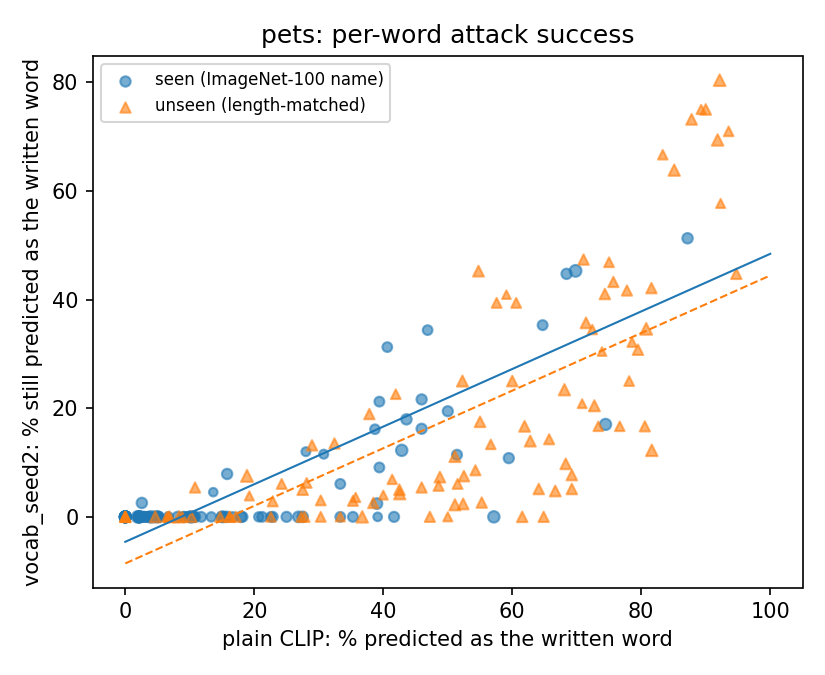

Source data for this figure (header and first rows):
word, seen, group, n, clip_hit, dp_hit, dp_acc
American alligator, 1, imagenet100, 33, 9.09, 0.0, 81.82
American coot, 1, imagenet100, 44, 2.27, 0.0, 52.27
Dungeness crab, 1, imagenet100, 41, 39.02, 2.44, 58.54
Komodo dragon, 1, imagenet100, 36, 25.0, 0.0, 41.67
agama, 1, imagenet100, 37, 0.0, 0.0, 78.38
albatross, 1, imagenet100, 40, 15.0, 0.0, 85.0
axolotl, 1, imagenet100, 40, 0.0, 0.0, 70.0
bald eagle, 1, imagenet100, 39, 43.59, 17.95, 58.97
banded gecko, 1, imagenet100, 52, 1.92, 0.0, 69.23
barn spider, 1, imagenet100, 33, 33.33, 6.06, 66.67
bee eater, 1, imagenet100, 42, 0.0, 0.0, 71.43
bittern, 1, imagenet100, 28, 0.0, 0.0, 85.71
black and gold garden spider, 1, imagenet100, 53, 69.81, 45.28, 45.28
black grouse, 1, imagenet100, 23, 39.13, 0.0, 60.87
black swan, 1, imagenet100, 32, 40.62, 31.25, 46.88
black widow, 1, imagenet100, 31, 9.68, 0.0, 58.06
boa constrictor, 1, imagenet100, 38, 10.53, 0.0, 55.26
bulbul, 1, imagenet100, 38, 0.0, 0.0, 89.47
bustard, 1, imagenet100, 31, 0.0, 0.0, 64.52
chambered nautilus, 1, imagenet100, 51, 3.92, 0.0, 74.51
chickadee, 1, imagenet100, 44, 0.0, 0.0, 63.64
chiton, 1, imagenet100, 36, 2.78, 0.0, 69.44
cock, 1, imagenet100, 30, 16.67, 0.0, 66.67
common iguana, 1, imagenet100, 28, 3.57, 0.0, 53.57
common newt, 1, imagenet100, 42, 0.0, 0.0, 66.67
conch, 1, imagenet100, 35, 22.86, 0.0, 62.86
coucal, 1, imagenet100, 35, 0.0, 0.0, 68.57
crane, 1, imagenet100, 33, 21.21, 0.0, 72.73
crayfish, 1, imagenet100, 34, 2.94, 0.0, 61.76
diamondback, 1, imagenet100, 39, 2.56, 2.56, 74.36
drake, 1, imagenet100, 39, 87.18, 51.28, 41.03
electric ray, 1, imagenet100, 40, 10.0, 0.0, 72.5
flamingo, 1, imagenet100, 30, 13.33, 0.0, 76.67
flatworm, 1, imagenet100, 33, 18.18, 0.0, 63.64
garden spider, 1, imagenet100, 37, 45.95, 21.62, 54.05
garter snake, 1, imagenet100, 30, 6.67, 0.0, 60.0
goldfinch, 1, imagenet100, 27, 0.0, 0.0, 66.67
goldfish, 1, imagenet100, 33, 39.39, 21.21, 60.61
goose, 1, imagenet100, 39, 17.95, 0.0, 84.62
great grey owl, 1, imagenet100, 38, 15.79, 7.89, 73.68
great white shark, 1, imagenet100, 37, 59.46, 10.81, 54.05
green lizard, 1, imagenet100, 31, 22.58, 0.0, 80.65
green mamba, 1, imagenet100, 41, 4.88, 0.0, 75.61
green snake, 1, imagenet100, 32, 46.88, 34.38, 43.75
hammerhead, 1, imagenet100, 39, 5.13, 0.0, 84.62
harvestman, 1, imagenet100, 30, 3.33, 0.0, 66.67
hen, 1, imagenet100, 48, 0.0, 0.0, 87.5
hermit crab, 1, imagenet100, 34, 35.29, 0.0, 52.94
hognose snake, 1, imagenet100, 33, 39.39, 9.09, 72.73
hornbill, 1, imagenet100, 43, 0.0, 0.0, 76.74
horned viper, 1, imagenet100, 37, 0.0, 0.0, 75.68
hummingbird, 1, imagenet100, 34, 11.76, 0.0, 82.35
indigo bunting, 1, imagenet100, 32, 0.0, 0.0, 65.62
jellyfish, 1, imagenet100, 41, 26.83, 0.0, 73.17
king snake, 1, imagenet100, 35, 0.0, 0.0, 68.57
kite, 1, imagenet100, 33, 33.33, 0.0, 60.61
leatherback turtle, 1, imagenet100, 31, 38.71, 16.13, 54.84
limpkin, 1, imagenet100, 42, 0.0, 0.0, 80.95
loggerhead, 1, imagenet100, 38, 15.79, 0.0, 78.95
lorikeet, 1, imagenet100, 29, 0.0, 0.0, 68.97
... 140 more rows
